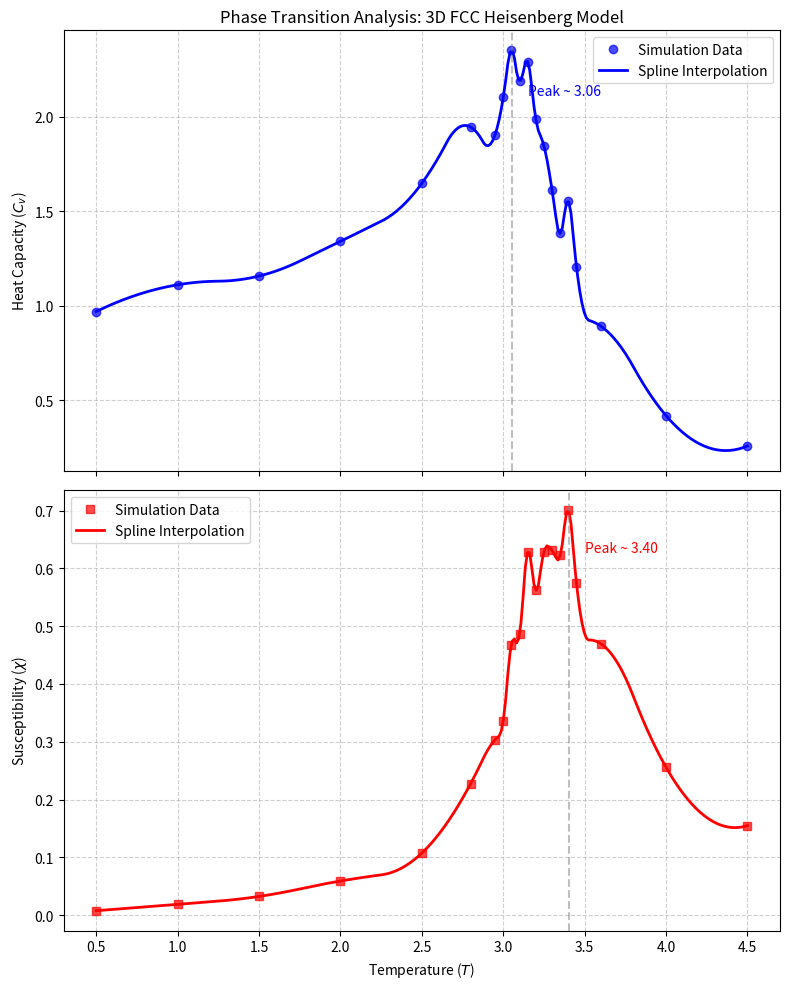

The script that saved this image: (Note: this script raises an exception after producing the figure.)
import matplotlib.pyplot as plt
import numpy as np
from scipy.interpolate import make_interp_spline

def main():
    # 1. 数据录入 
    T = np.array([0.50, 1.00, 1.50, 2.00, 2.50, 2.80, 2.95, 3.00, 3.05, 3.10, 3.15, 3.20, 3.25, 3.30, 3.35, 3.40, 3.45, 3.60, 4.00, 4.50])
    Cv = np.array([0.9697, 1.1112, 1.1573, 1.3407, 1.6473, 1.9445, 1.9041, 2.1011, 2.3498, 2.1874, 2.2893, 1.9886, 1.8445, 1.6109, 1.3823, 1.5534, 1.2058, 0.8921, 0.4198, 0.2597])
    Chi = np.array([0.0076, 0.0186, 0.0323, 0.0590, 0.1073, 0.2276, 0.3034, 0.3364, 0.4679, 0.4856, 0.6284, 0.5624, 0.6281, 0.6310, 0.6225, 0.7001, 0.5743, 0.4695,0.2558, 0.1549])

    # 2. 插值处理 (生成平滑曲线)
    T_smooth = np.linspace(T.min(), T.max(), 300)

    # 使用 B-Spline 进行插值 (k=3 表示三次样条)
    spl_Cv = make_interp_spline(T, Cv, k=2)
    Cv_smooth = spl_Cv(T_smooth)

    spl_Chi = make_interp_spline(T, Chi, k=2)
    Chi_smooth = spl_Chi(T_smooth)

    # 3. 绘图
    fig, (ax1, ax2) = plt.subplots(2, 1, figsize=(8, 10), sharex=True)

    # --- 绘制热容 Cv ---
    ax1.set_title('Phase Transition Analysis: 3D FCC Heisenberg Model')
    ax1.plot(T, Cv, 'o', color='blue', label='Simulation Data', markersize=6, alpha=0.7)
    ax1.plot(T_smooth, Cv_smooth, '-', color='blue', label='Spline Interpolation', linewidth=2)
    ax1.set_ylabel('Heat Capacity ($C_v$)')
    ax1.grid(True, linestyle='--', alpha=0.6)
    ax1.legend()

    # 标记 Cv 的峰值
    cv_peak_idx = np.argmax(Cv_smooth)
    cv_peak_T = T_smooth[cv_peak_idx]
    ax1.axvline(x=cv_peak_T, color='gray', linestyle='--', alpha=0.5)
    ax1.text(cv_peak_T + 0.1, max(Cv_smooth)*0.9, f'Peak ~ {cv_peak_T:.2f}', color='blue')

    # --- 绘制磁化率 Chi ---
    ax2.plot(T, Chi, 's', color='red', label='Simulation Data', markersize=6, alpha=0.7)
    ax2.plot(T_smooth, Chi_smooth, '-', color='red', label='Spline Interpolation', linewidth=2)
    ax2.set_ylabel('Susceptibility ($\chi$)')
    ax2.set_xlabel('Temperature ($T$)')
    ax2.grid(True, linestyle='--', alpha=0.6)
    ax2.legend()

    # 标记 Chi 的峰值
    chi_peak_idx = np.argmax(Chi_smooth)
    chi_peak_T = T_smooth[chi_peak_idx]
    ax2.axvline(x=chi_peak_T, color='gray', linestyle='--', alpha=0.5)
    ax2.text(chi_peak_T + 0.1, max(Chi_smooth)*0.9, f'Peak ~ {chi_peak_T:.2f}', color='red')

    plt.tight_layout()
    plt.savefig('../pic/phase_transition.png', dpi=300) 

if __name__ == "__main__":
    main()